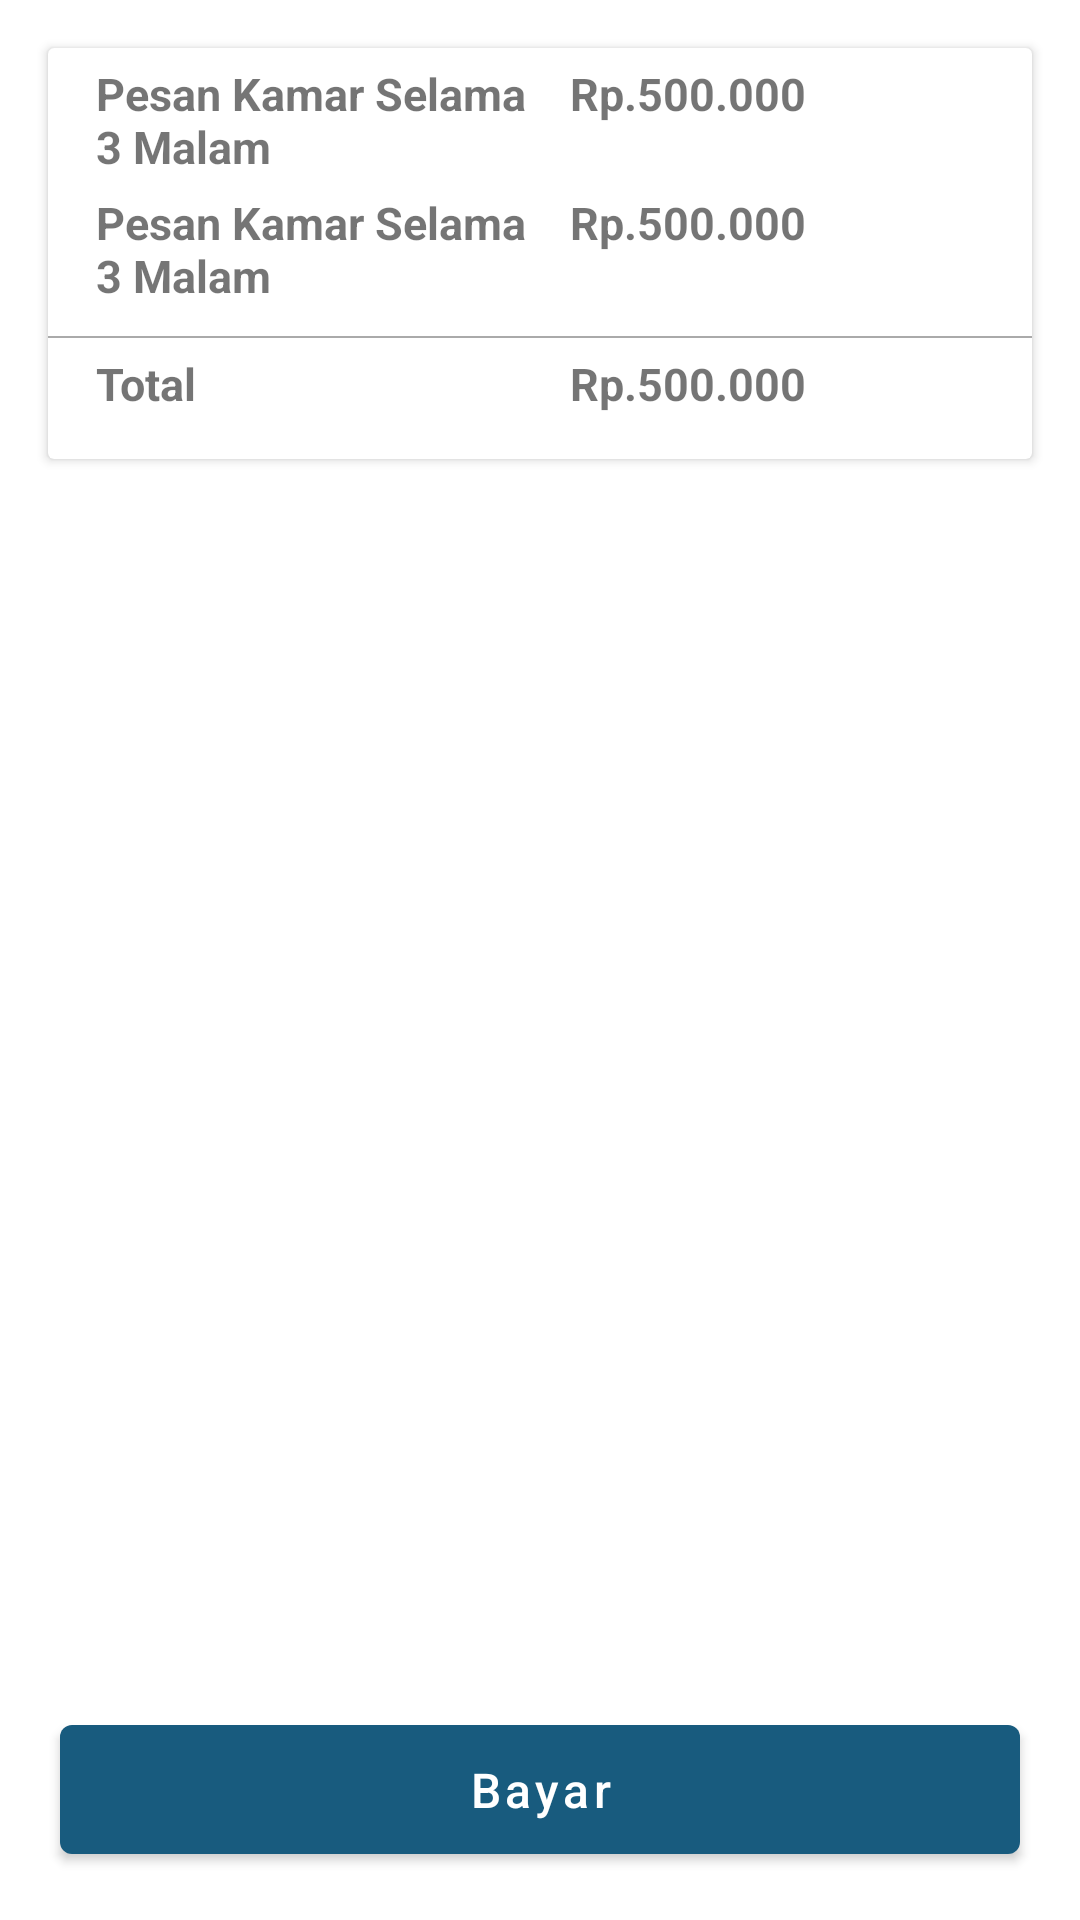

Reconstruct the res/layout file that produces this screen, plus the resources it refers to.
<!-- AndroidManifest.xml: application theme AppTheme -->
<!-- res/layout/activity_receipt.xml -->
<?xml version="1.0" encoding="utf-8"?>
<RelativeLayout xmlns:android="http://schemas.android.com/apk/res/android"
    android:layout_width="match_parent"
    xmlns:app="http://schemas.android.com/apk/res-auto"
    android:background="@android:color/white"
    android:id="@+id/root"
    android:layout_height="match_parent">

    <androidx.cardview.widget.CardView
        android:layout_margin="16dp"
        android:layout_width="match_parent"
        android:layout_height="wrap_content">

        <LinearLayout
            android:orientation="vertical"
            android:layout_width="match_parent"
            android:layout_height="wrap_content">

            <LinearLayout
                android:layout_marginTop="5dp"
                android:layout_marginLeft="16dp"
                android:layout_marginRight="16dp"
                android:orientation="horizontal"
                android:layout_width="match_parent"
                android:layout_height="wrap_content">

                <TextView
                    android:textSize="15sp"
                    android:textStyle="bold"
                    android:layout_weight="1"
                    android:text="Pesan Kamar Selama 3 Malam"
                    android:layout_width="match_parent"
                    android:layout_height="wrap_content"/>

                <TextView
                    android:layout_marginLeft="10dp"
                    android:textStyle="bold"
                    android:textSize="15sp"
                    android:layout_weight="1"
                    android:text="Rp.500.000"
                    android:layout_width="match_parent"
                    android:layout_height="wrap_content"/>
            </LinearLayout>


            <LinearLayout
                android:layout_marginTop="5dp"
                android:layout_marginLeft="16dp"
                android:layout_marginRight="16dp"
                android:orientation="horizontal"
                android:layout_width="match_parent"
                android:layout_height="wrap_content">

                <TextView
                    android:textSize="15sp"
                    android:textStyle="bold"
                    android:layout_weight="1"
                    android:text="Pesan Kamar Selama 3 Malam"
                    android:layout_width="match_parent"
                    android:layout_height="wrap_content"/>

                <TextView
                    android:layout_marginLeft="10dp"
                    android:textStyle="bold"
                    android:textSize="15sp"
                    android:layout_weight="1"
                    android:text="Rp.500.000"
                    android:layout_width="match_parent"
                    android:layout_height="wrap_content"/>
            </LinearLayout>

            <View
                android:layout_marginTop="10dp"
                android:layout_width="match_parent"
                android:layout_height="0.5dp"
                android:background="#aaa"/>



            <LinearLayout
                android:layout_marginBottom="15dp"
                android:layout_marginTop="5dp"
                android:layout_marginLeft="16dp"
                android:layout_marginRight="16dp"
                android:orientation="horizontal"
                android:layout_width="match_parent"
                android:layout_height="wrap_content">

                <TextView
                    android:textSize="15sp"
                    android:textStyle="bold"
                    android:layout_weight="1"
                    android:text="Total"
                    android:layout_width="match_parent"
                    android:layout_height="wrap_content"/>

                <TextView
                    android:layout_marginLeft="10dp"
                    android:textStyle="bold"
                    android:textSize="15sp"
                    android:layout_weight="1"
                    android:text="Rp.500.000"
                    android:layout_width="match_parent"
                    android:layout_height="wrap_content"/>
            </LinearLayout>
        </LinearLayout>

    </androidx.cardview.widget.CardView>


    <com.google.android.material.button.MaterialButton
        android:id="@+id/btnSubmit"
        android:layout_alignParentBottom="true"
        android:visibility="visible"
        android:layout_marginTop="10dp"
        android:textColor="@android:color/white"
        android:text="Bayar"
        android:textSize="16sp"
        android:layout_marginLeft="20dp"
        android:layout_marginRight="20dp"
        android:layout_marginBottom="16dp"
        android:theme="@style/Theme.MaterialComponents.Light"
        android:textAllCaps="false"
        app:backgroundTint="@color/colorPrimary"
        android:layout_width="match_parent"
        android:layout_height="55dp" />

</RelativeLayout>
<!-- resources referenced by this layout -->
<resources>
  <color name="colorPrimary">#185b7e</color>
  <style name="AppTheme" parent="Theme.AppCompat.Light.DarkActionBar">
          
          <item name="colorPrimary">@color/colorPrimary</item>
          <item name="colorPrimaryDark">@color/colorPrimaryDark</item>
          <item name="colorAccent">@color/colorAccent</item>
      </style>
  <color name="colorPrimaryDark">#185b7e</color>
  <color name="colorAccent">#03DAC5</color>
</resources>
